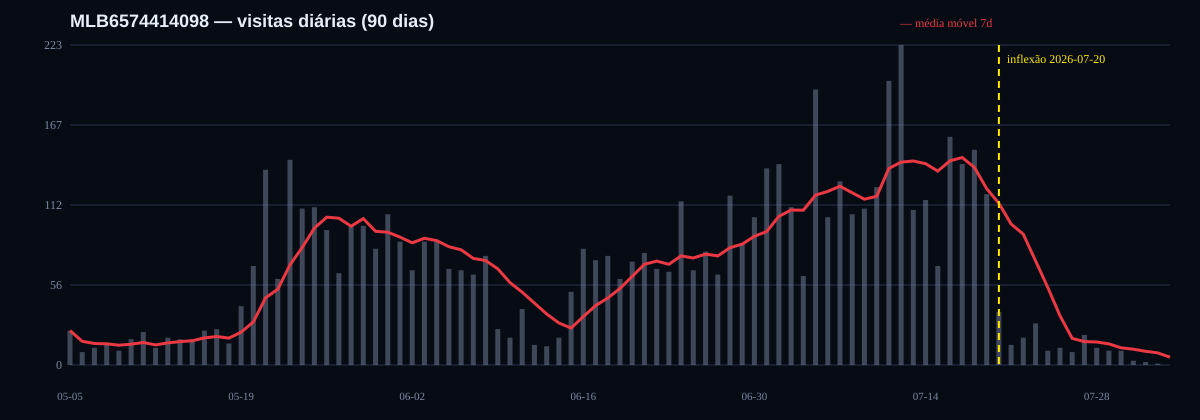

Values plotted in this chart, from the file beside it:
data, visitas, vendas_unidades_pagas, cancelamentos_unidades, preco_transacao_observado, preco_anuncio_historico, promocao_ativa_historica, status_historico, frete_gratis_historico, tipo_anuncio_observado, logistica_historica, marcador_inflexao
2026-05-05, 24, 0, 0, , sem dado, sem dado, sem dado, sem dado, sem dado, sem dado, 
2026-05-06, 9, 0, 0, , sem dado, sem dado, sem dado, sem dado, sem dado, sem dado, 
2026-05-07, 12, 0, 0, , sem dado, sem dado, sem dado, sem dado, sem dado, sem dado, 
2026-05-08, 14, 0, 0, , sem dado, sem dado, sem dado, sem dado, sem dado, sem dado, 
2026-05-09, 10, 0, 0, , sem dado, sem dado, sem dado, sem dado, sem dado, sem dado, 
2026-05-10, 18, 0, 0, , sem dado, sem dado, sem dado, sem dado, sem dado, sem dado, 
2026-05-11, 23, 0, 0, , sem dado, sem dado, sem dado, sem dado, sem dado, sem dado, 
2026-05-12, 12, 0, 0, , sem dado, sem dado, sem dado, sem dado, sem dado, sem dado, 
2026-05-13, 19, 0, 0, , sem dado, sem dado, sem dado, sem dado, sem dado, sem dado, 
2026-05-14, 18, 0, 0, , sem dado, sem dado, sem dado, sem dado, sem dado, sem dado, 
2026-05-15, 18, 0, 0, , sem dado, sem dado, sem dado, sem dado, sem dado, sem dado, 
2026-05-16, 24, 0, 0, , sem dado, sem dado, sem dado, sem dado, sem dado, sem dado, 
2026-05-17, 25, 0, 0, , sem dado, sem dado, sem dado, sem dado, sem dado, sem dado, 
2026-05-18, 15, 0, 0, , sem dado, sem dado, sem dado, sem dado, sem dado, sem dado, 
2026-05-19, 41, 0, 0, , sem dado, sem dado, sem dado, sem dado, sem dado, sem dado, 
2026-05-20, 69, 0, 0, , sem dado, sem dado, sem dado, sem dado, sem dado, sem dado, 
2026-05-21, 136, 0, 0, , sem dado, sem dado, sem dado, sem dado, sem dado, sem dado, 
2026-05-22, 60, 0, 0, , sem dado, sem dado, sem dado, sem dado, sem dado, sem dado, 
2026-05-23, 143, 0, 0, , sem dado, sem dado, sem dado, sem dado, sem dado, sem dado, 
2026-05-24, 109, 0, 0, , sem dado, sem dado, sem dado, sem dado, sem dado, sem dado, 
2026-05-25, 110, 0, 0, , sem dado, sem dado, sem dado, sem dado, sem dado, sem dado, 
2026-05-26, 94, 0, 0, , sem dado, sem dado, sem dado, sem dado, sem dado, sem dado, 
2026-05-27, 64, 0, 0, , sem dado, sem dado, sem dado, sem dado, sem dado, sem dado, 
2026-05-28, 97, 0, 0, , sem dado, sem dado, sem dado, sem dado, sem dado, sem dado, 
2026-05-29, 97, 0, 0, , sem dado, sem dado, sem dado, sem dado, sem dado, sem dado, 
2026-05-30, 81, 0, 0, , sem dado, sem dado, sem dado, sem dado, sem dado, sem dado, 
2026-05-31, 105, 0, 0, , sem dado, sem dado, sem dado, sem dado, sem dado, sem dado, 
2026-06-01, 86, 0, 0, , sem dado, sem dado, sem dado, sem dado, sem dado, sem dado, 
2026-06-02, 66, 0, 0, , sem dado, sem dado, sem dado, sem dado, sem dado, sem dado, 
2026-06-03, 86, 1, 0, 160, sem dado, sem dado, sem dado, sem dado, gold_pro, sem dado, 
2026-06-04, 86, 0, 0, , sem dado, sem dado, sem dado, sem dado, sem dado, sem dado, 
2026-06-05, 67, 0, 0, , sem dado, sem dado, sem dado, sem dado, sem dado, sem dado, 
2026-06-06, 66, 1, 0, 160, sem dado, sem dado, sem dado, sem dado, gold_pro, sem dado, 
2026-06-07, 63, 0, 0, , sem dado, sem dado, sem dado, sem dado, sem dado, sem dado, 
2026-06-08, 76, 0, 0, , sem dado, sem dado, sem dado, sem dado, sem dado, sem dado, 
2026-06-09, 25, 0, 0, , sem dado, sem dado, sem dado, sem dado, sem dado, sem dado, 
2026-06-10, 19, 0, 0, , sem dado, sem dado, sem dado, sem dado, sem dado, sem dado, 
2026-06-11, 39, 0, 0, , sem dado, sem dado, sem dado, sem dado, sem dado, sem dado, 
2026-06-12, 14, 0, 0, , sem dado, sem dado, sem dado, sem dado, sem dado, sem dado, 
2026-06-13, 13, 0, 0, , sem dado, sem dado, sem dado, sem dado, sem dado, sem dado, 
2026-06-14, 19, 0, 0, , sem dado, sem dado, sem dado, sem dado, sem dado, sem dado, 
2026-06-15, 51, 0, 0, , sem dado, sem dado, sem dado, sem dado, sem dado, sem dado, 
2026-06-16, 81, 0, 0, , sem dado, sem dado, sem dado, sem dado, sem dado, sem dado, 
2026-06-17, 73, 0, 0, , sem dado, sem dado, sem dado, sem dado, sem dado, sem dado, 
2026-06-18, 76, 0, 0, , sem dado, sem dado, sem dado, sem dado, sem dado, sem dado, 
2026-06-19, 60, 0, 0, , sem dado, sem dado, sem dado, sem dado, sem dado, sem dado, 
2026-06-20, 72, 0, 0, , sem dado, sem dado, sem dado, sem dado, sem dado, sem dado, 
2026-06-21, 78, 0, 0, , sem dado, sem dado, sem dado, sem dado, sem dado, sem dado, 
2026-06-22, 67, 1, 0, 173.2, sem dado, sem dado, sem dado, sem dado, gold_pro, sem dado, 
2026-06-23, 65, 0, 0, , sem dado, sem dado, sem dado, sem dado, sem dado, sem dado, 
2026-06-24, 114, 0, 0, , sem dado, sem dado, sem dado, sem dado, sem dado, sem dado, 
2026-06-25, 66, 0, 0, , sem dado, sem dado, sem dado, sem dado, sem dado, sem dado, 
2026-06-26, 79, 0, 0, , sem dado, sem dado, sem dado, sem dado, sem dado, sem dado, 
2026-06-27, 63, 0, 0, , sem dado, sem dado, sem dado, sem dado, sem dado, sem dado, 
2026-06-28, 118, 0, 1, , sem dado, sem dado, sem dado, sem dado, gold_pro, sem dado, 
2026-06-29, 85, 0, 0, , sem dado, sem dado, sem dado, sem dado, sem dado, sem dado, 
2026-06-30, 103, 0, 0, , sem dado, sem dado, sem dado, sem dado, sem dado, sem dado, 
2026-07-01, 137, 0, 0, , sem dado, sem dado, sem dado, sem dado, sem dado, sem dado, 
2026-07-02, 140, 0, 0, , sem dado, sem dado, sem dado, sem dado, sem dado, sem dado, 
2026-07-03, 110, 2, 0, 173.25|173.25, sem dado, sem dado, sem dado, sem dado, gold_pro, sem dado, 
... 31 more rows
